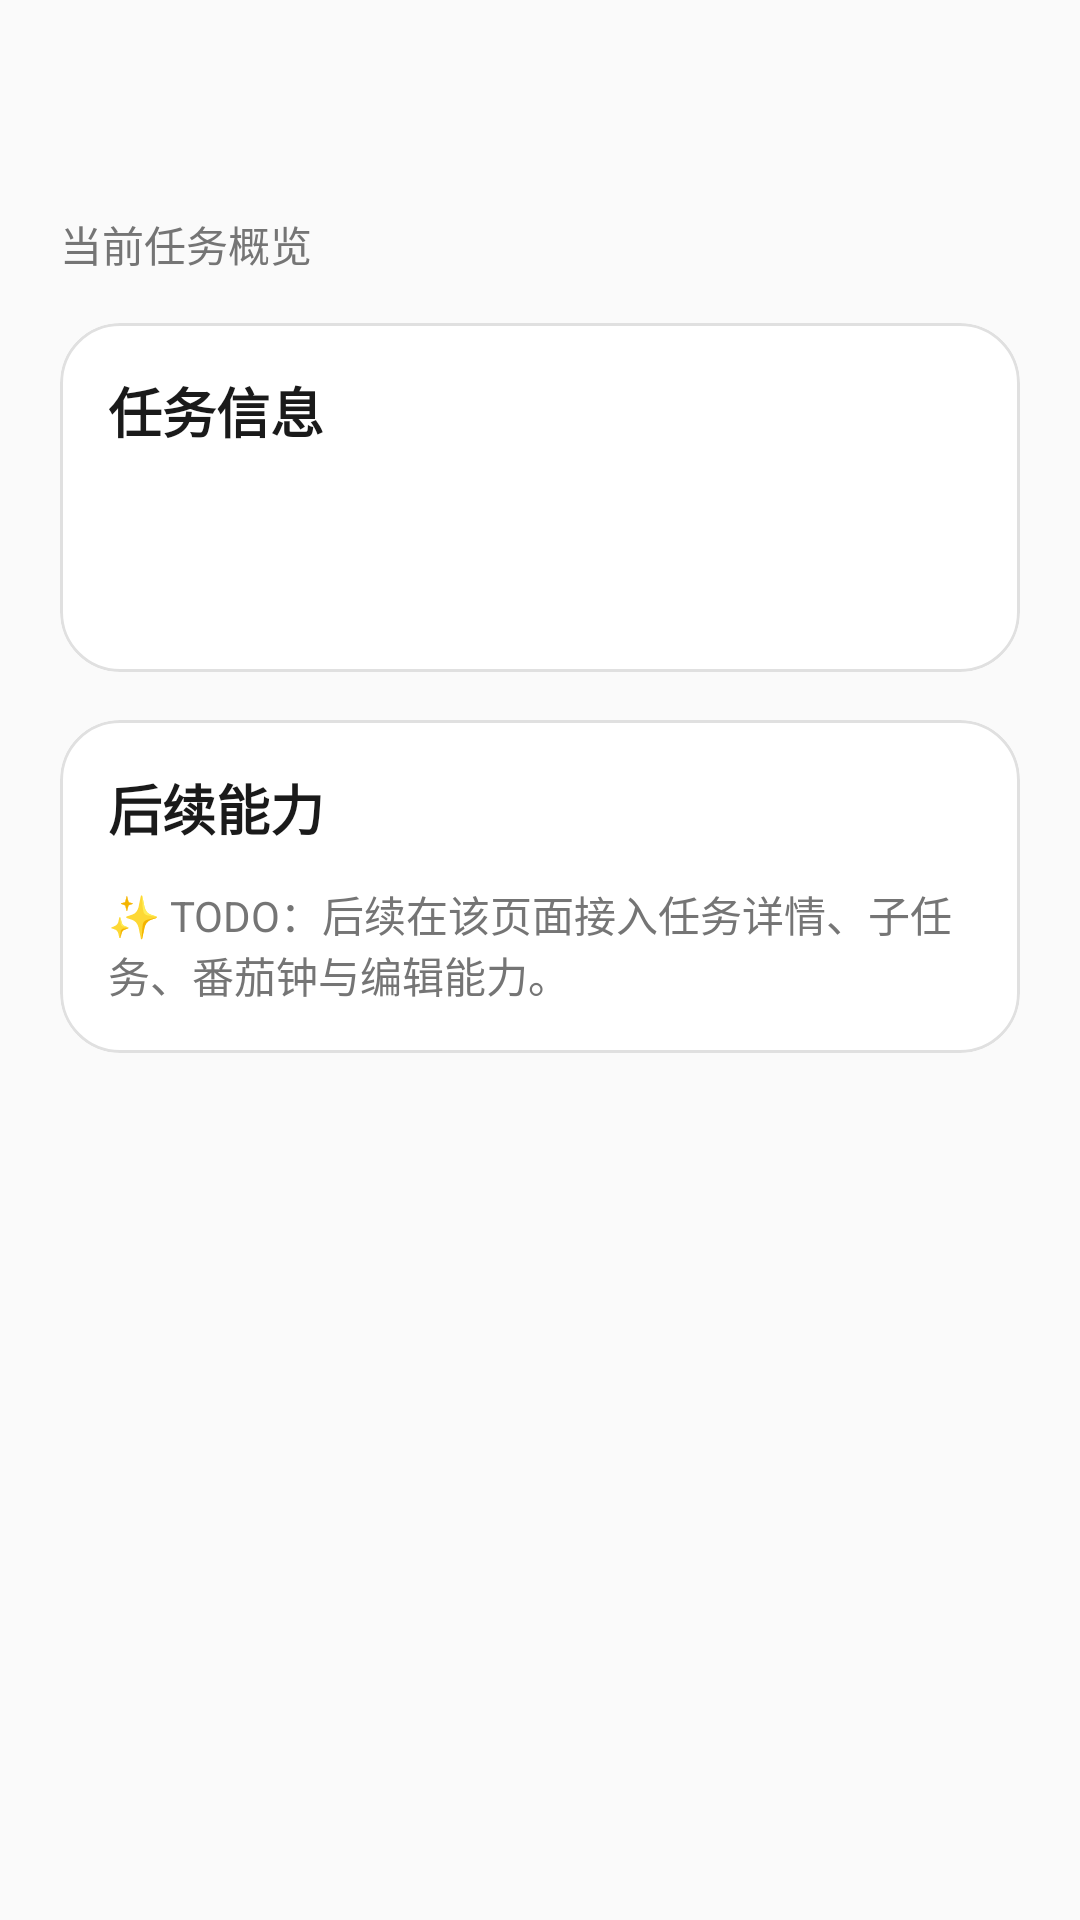

Reconstruct the res/layout file that produces this screen, plus the resources it refers to.
<!-- AndroidManifest.xml: activity theme Theme.MyPotato -->
<!-- res/layout/fragment_task_detail.xml -->
<?xml version="1.0" encoding="utf-8"?>
<androidx.core.widget.NestedScrollView xmlns:android="http://schemas.android.com/apk/res/android"
    xmlns:app="http://schemas.android.com/apk/res-auto"
    xmlns:tools="http://schemas.android.com/tools"
    android:layout_width="match_parent"
    android:layout_height="match_parent"
    android:background="@color/warm_background"
    android:fillViewport="true">

    <LinearLayout
        android:layout_width="match_parent"
        android:layout_height="wrap_content"
        android:orientation="vertical"
        android:paddingStart="@dimen/page_horizontal_padding"
        android:paddingTop="@dimen/page_top_padding"
        android:paddingEnd="@dimen/page_horizontal_padding"
        android:paddingBottom="@dimen/page_bottom_padding">

        <TextView
            android:id="@+id/tv_detail_title"
            android:layout_width="wrap_content"
            android:layout_height="wrap_content"
            android:textColor="?attr/colorOnSurface"
            android:textSize="@dimen/page_title_size"
            android:textStyle="bold"
            tools:text="任务详情" />

        <TextView
            android:layout_width="wrap_content"
            android:layout_height="wrap_content"
            android:layout_marginTop="4dp"
            android:text="@string/task_detail_subtitle"
            android:textColor="?attr/colorOnSurfaceVariant"
            android:textSize="@dimen/page_subtitle_size" />

        <com.google.android.material.card.MaterialCardView
            android:layout_width="match_parent"
            android:layout_height="wrap_content"
            android:layout_marginTop="16dp"
            app:cardBackgroundColor="?attr/colorSurface"
            app:cardCornerRadius="@dimen/card_corner_radius"
            app:cardElevation="0dp"
            app:strokeColor="?attr/colorOutline"
            app:strokeWidth="1dp">

            <LinearLayout
                android:layout_width="match_parent"
                android:layout_height="wrap_content"
                android:orientation="vertical"
                android:padding="16dp">

                <TextView
                    android:layout_width="wrap_content"
                    android:layout_height="wrap_content"
                    android:text="@string/task_detail_section_title"
                    android:textColor="?attr/colorOnSurface"
                    android:textSize="@dimen/section_title_size"
                    android:textStyle="bold" />

                <TextView
                    android:id="@+id/tv_detail_task_name"
                    android:layout_width="match_parent"
                    android:layout_height="wrap_content"
                    android:layout_marginTop="12dp"
                    android:textColor="?attr/colorOnSurface"
                    android:textSize="@dimen/body_medium_size"
                    android:textStyle="bold"
                    tools:text="任务：完成周报并发送团队邮件" />

                <TextView
                    android:id="@+id/tv_detail_task_id"
                    android:layout_width="match_parent"
                    android:layout_height="wrap_content"
                    android:layout_marginTop="8dp"
                    android:textColor="?attr/colorOnSurfaceVariant"
                    android:textSize="@dimen/body_medium_size"
                    tools:text="任务 ID：task_001" />
            </LinearLayout>
        </com.google.android.material.card.MaterialCardView>

        <com.google.android.material.card.MaterialCardView
            android:layout_width="match_parent"
            android:layout_height="wrap_content"
            android:layout_marginTop="16dp"
            app:cardBackgroundColor="?attr/colorSurface"
            app:cardCornerRadius="@dimen/card_corner_radius"
            app:cardElevation="0dp"
            app:strokeColor="?attr/colorOutline"
            app:strokeWidth="1dp">

            <LinearLayout
                android:layout_width="match_parent"
                android:layout_height="wrap_content"
                android:orientation="vertical"
                android:padding="16dp">

                <TextView
                    android:layout_width="wrap_content"
                    android:layout_height="wrap_content"
                    android:text="@string/task_detail_hint_title"
                    android:textColor="?attr/colorOnSurface"
                    android:textSize="@dimen/section_title_size"
                    android:textStyle="bold" />

                <TextView
                    android:id="@+id/tv_detail_todo_hint"
                    android:layout_width="match_parent"
                    android:layout_height="wrap_content"
                    android:layout_marginTop="12dp"
                    android:text="@string/task_detail_todo_hint"
                    android:textColor="?attr/colorOnSurfaceVariant"
                    android:textSize="@dimen/body_medium_size" />
            </LinearLayout>
        </com.google.android.material.card.MaterialCardView>
    </LinearLayout>

</androidx.core.widget.NestedScrollView>
<!-- resources referenced by this layout -->
<resources>
  <color name="warm_background">#FAFAFA</color>
  <dimen name="body_medium_size">14sp</dimen>
  <dimen name="card_corner_radius">20dp</dimen>
  <dimen name="page_bottom_padding">24dp</dimen>
  <dimen name="page_horizontal_padding">20dp</dimen>
  <dimen name="page_subtitle_size">14sp</dimen>
  <dimen name="page_title_size">32sp</dimen>
  <dimen name="page_top_padding">24dp</dimen>
  <dimen name="section_title_size">18sp</dimen>
  <string name="task_detail_hint_title">后续能力</string>
  <string name="task_detail_section_title">任务信息</string>
  <string name="task_detail_subtitle">当前任务概览</string>
  <string name="task_detail_todo_hint">✨ TODO：后续在该页面接入任务详情、子任务、番茄钟与编辑能力。</string>
  <style name="Theme.MyPotato" parent="Base.Theme.MyPotato" />
  <color name="brand_indigo">#03A9F4</color>
  <color name="brand_fab_bg">#E8EAF6</color>
  <color name="white">#FFFFFFFF</color>
  <color name="teal_700">#FF167C74</color>
  <color name="page_bg_light">#FAFAFA</color>
  <color name="card_bg_white">#FFFFFF</color>
  <color name="warm_surface_variant">#F5F5F5</color>
  <color name="text_primary">#1A1A1A</color>
  <color name="text_secondary">#757575</color>
  <color name="outline_strong">#E0E0E0</color>
  <color name="outline_soft">#F0F0F0</color>
  <color name="state_error_red">#EF4444</color>
  <style name="Widget.MyPotato.CheckBox" parent="Widget.Material3.CompoundButton.CheckBox">
          <item name="android:button">@drawable/sel_checkbox_circle</item>
          <item name="buttonTint">@null</item>
          <item name="useMaterialThemeColors">false</item>
      </style>
  <color name="overlay">#F0F0F0</color>
  <!-- drawable sel_checkbox_circle (drawable) -->
  <?xml version="1.0" encoding="utf-8"?>
  <selector xmlns:android="http://schemas.android.com/apk/res/android">
      <item android:state_checked="true">
          <layer-list>
              <item>
                  <shape android:shape="oval">
                      <solid android:color="@color/task_done_green" />
                      <size android:width="22dp" android:height="22dp" />
                  </shape>
              </item>
              <item android:drawable="@drawable/ic_check_white" android:bottom="4dp" android:left="4dp" android:right="4dp" android:top="4dp"/>
          </layer-list>
      </item>
      <item>
          <layer-list>
              <item>
                  <shape android:shape="oval">
                      <stroke android:width="2dp" android:color="?attr/colorOutline" />
                      <solid android:color="@android:color/transparent" />
                      <size android:width="22dp" android:height="22dp" />
                  </shape>
              </item>
          </layer-list>
      </item>
  </selector>
  <color name="task_done_green">@color/state_success_green</color>
  <!-- drawable ic_check_white (drawable) -->
  <vector xmlns:android="http://schemas.android.com/apk/res/android"
      android:width="24dp"
      android:height="24dp"
      android:viewportWidth="24"
      android:viewportHeight="24">
      <path
          android:pathData="M9 16.17L4.83 12l-1.42 1.41L9 19 21 7l-1.41-1.41z"
          android:fillColor="#FFFFFF" />
  </vector>
  <color name="state_success_green">#10B981</color>
</resources>
